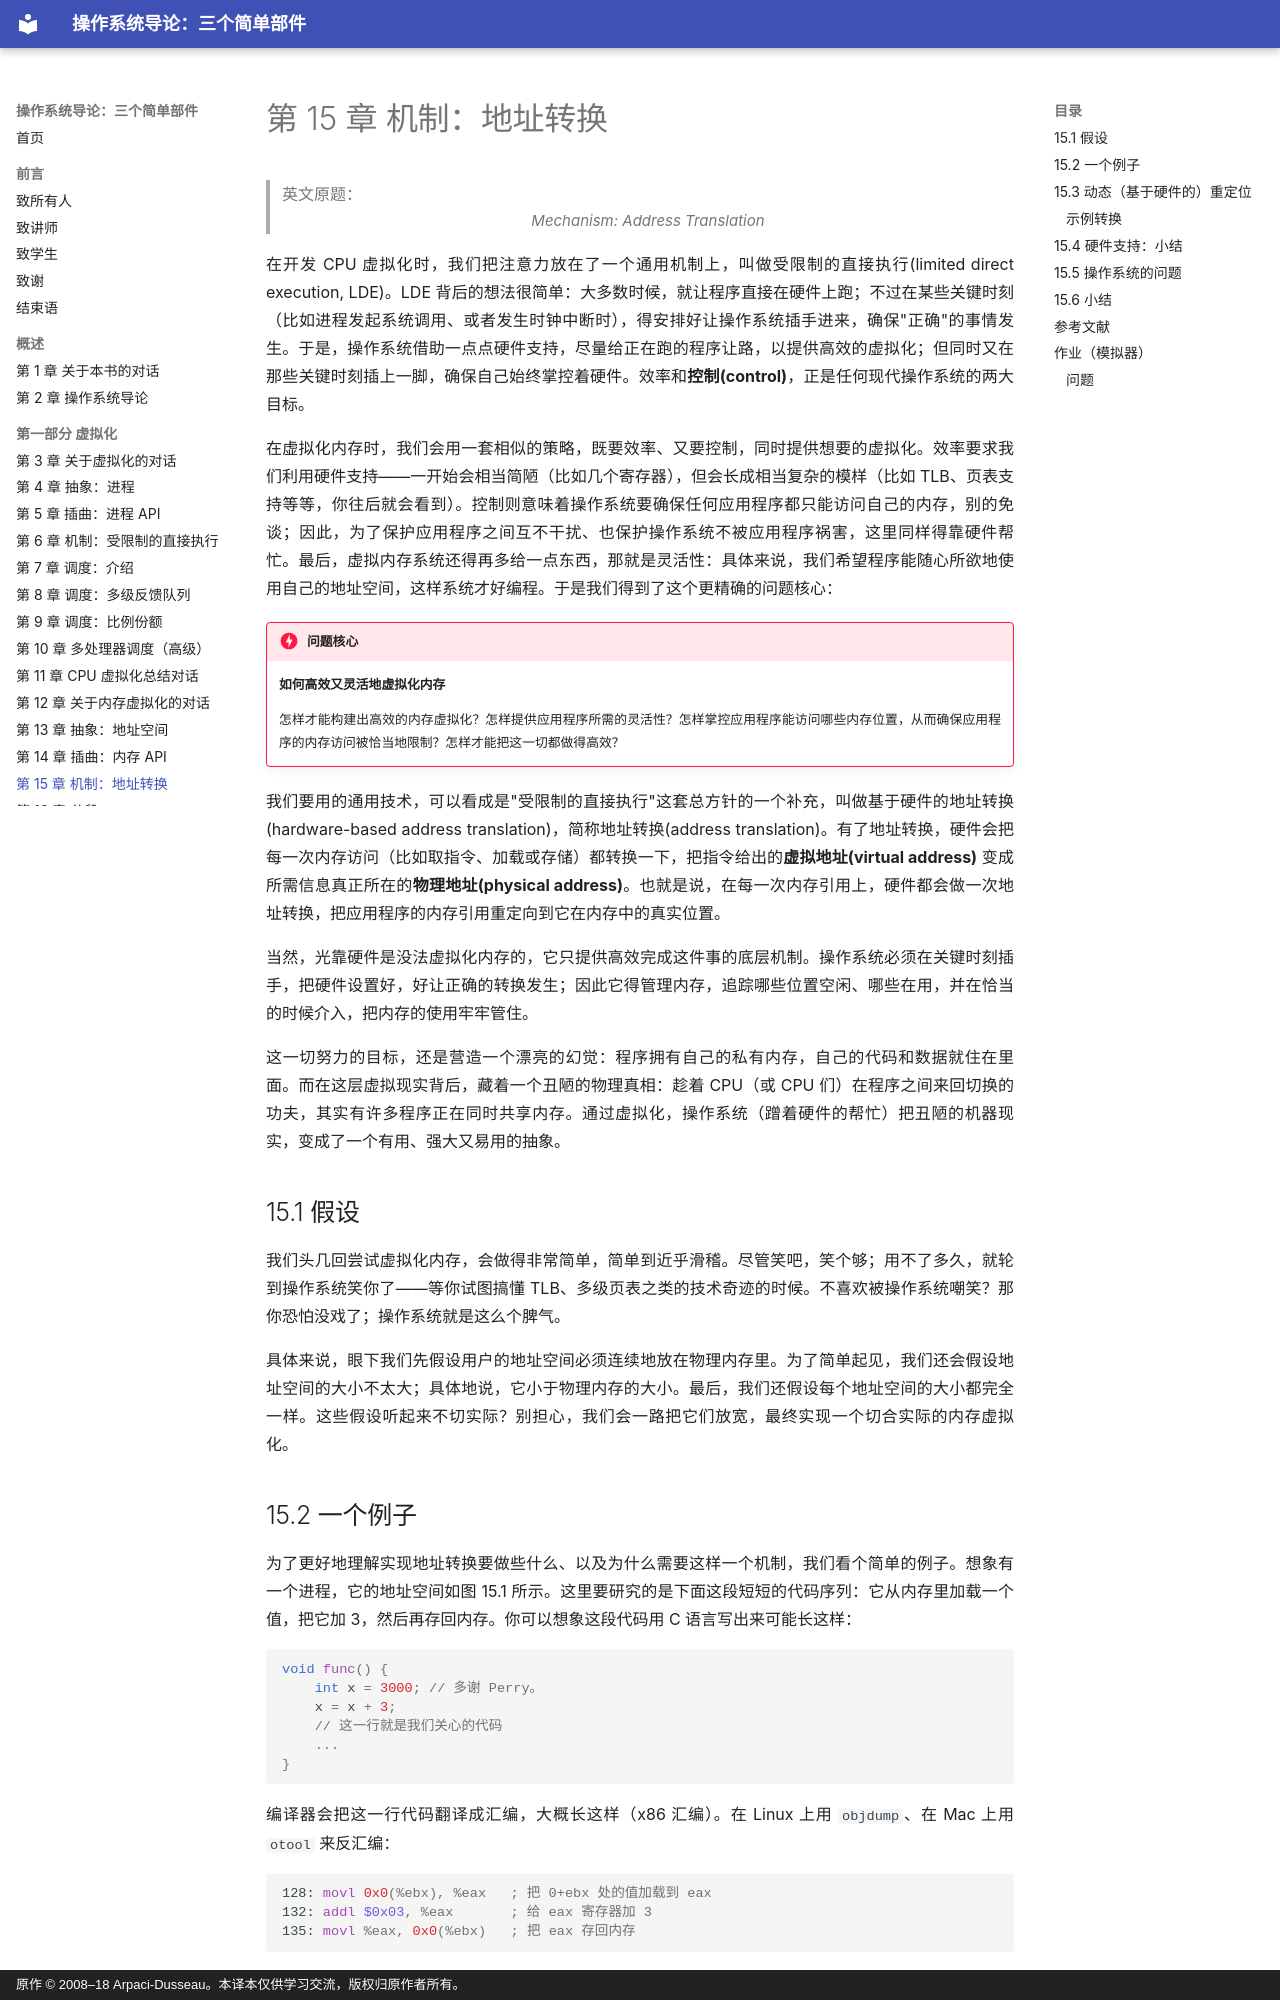

repository: wdwkmooop/ostep-zn · page: 15-address-translation.html · generator: mkdocs · copyright: 原作 © 2008–18 Arpaci-Dusseau。本译本仅供学习交流，版权归原作者所有。

# 第 15 章 机制：地址转换

> 英文原题：*Mechanism: Address Translation*

在开发 CPU 虚拟化时，我们把注意力放在了一个通用机制上，叫做受限制的直接执行(limited direct execution, LDE)。LDE 背后的想法很简单：大多数时候，就让程序直接在硬件上跑；不过在某些关键时刻（比如进程发起系统调用、或者发生时钟中断时），得安排好让操作系统插手进来，确保"正确"的事情发生。于是，操作系统借助一点点硬件支持，尽量给正在跑的程序让路，以提供高效的虚拟化；但同时又在那些关键时刻插上一脚，确保自己始终掌控着硬件。效率和**控制(control)**，正是任何现代操作系统的两大目标。

在虚拟化内存时，我们会用一套相似的策略，既要效率、又要控制，同时提供想要的虚拟化。效率要求我们利用硬件支持——一开始会相当简陋（比如几个寄存器），但会长成相当复杂的模样（比如 TLB、页表支持等等，你往后就会看到）。控制则意味着操作系统要确保任何应用程序都只能访问自己的内存，别的免谈；因此，为了保护应用程序之间互不干扰、也保护操作系统不被应用程序祸害，这里同样得靠硬件帮忙。最后，虚拟内存系统还得再多给一点东西，那就是灵活性：具体来说，我们希望程序能随心所欲地使用自己的地址空间，这样系统才好编程。于是我们得到了这个更精确的问题核心：

!!! danger "问题核心"
    **如何高效又灵活地虚拟化内存**

    怎样才能构建出高效的内存虚拟化？怎样提供应用程序所需的灵活性？怎样掌控应用程序能访问哪些内存位置，从而确保应用程序的内存访问被恰当地限制？怎样才能把这一切都做得高效？

我们要用的通用技术，可以看成是"受限制的直接执行"这套总方针的一个补充，叫做基于硬件的地址转换(hardware-based address translation)，简称地址转换(address translation)。有了地址转换，硬件会把每一次内存访问（比如取指令、加载或存储）都转换一下，把指令给出的**虚拟地址(virtual address)** 变成所需信息真正所在的**物理地址(physical address)**。也就是说，在每一次内存引用上，硬件都会做一次地址转换，把应用程序的内存引用重定向到它在内存中的真实位置。

当然，光靠硬件是没法虚拟化内存的，它只提供高效完成这件事的底层机制。操作系统必须在关键时刻插手，把硬件设置好，好让正确的转换发生；因此它得管理内存，追踪哪些位置空闲、哪些在用，并在恰当的时候介入，把内存的使用牢牢管住。

这一切努力的目标，还是营造一个漂亮的幻觉：程序拥有自己的私有内存，自己的代码和数据就住在里面。而在这层虚拟现实背后，藏着一个丑陋的物理真相：趁着 CPU（或 CPU 们）在程序之间来回切换的功夫，其实有许多程序正在同时共享内存。通过虚拟化，操作系统（蹭着硬件的帮忙）把丑陋的机器现实，变成了一个有用、强大又易用的抽象。

## 15.1 假设

我们头几回尝试虚拟化内存，会做得非常简单，简单到近乎滑稽。尽管笑吧，笑个够；用不了多久，就轮到操作系统笑你了——等你试图搞懂 TLB、多级页表之类的技术奇迹的时候。不喜欢被操作系统嘲笑？那你恐怕没戏了；操作系统就是这么个脾气。

具体来说，眼下我们先假设用户的地址空间必须连续地放在物理内存里。为了简单起见，我们还会假设地址空间的大小不太大；具体地说，它小于物理内存的大小。最后，我们还假设每个地址空间的大小都完全一样。这些假设听起来不切实际？别担心，我们会一路把它们放宽，最终实现一个切合实际的内存虚拟化。
